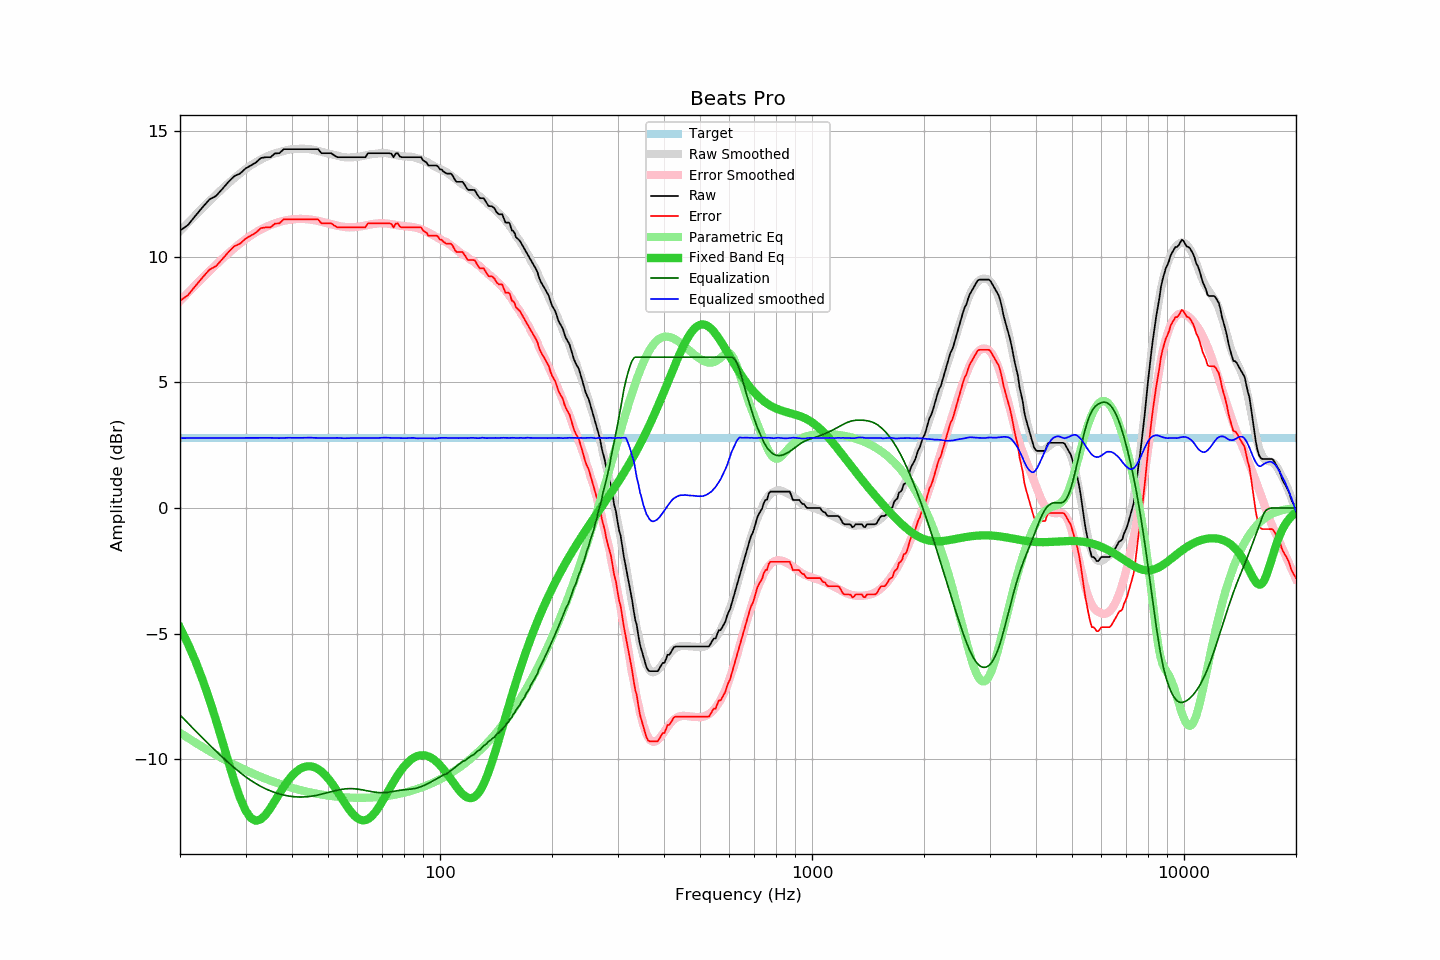

Values plotted in this chart, from the file beside it:
frequency, raw, error, smoothed, error_smoothed, equalization, parametric_eq, equalized_raw, equalized_smoothed, target
20, 11.03, 8.24, 11.01, 8.23, -8.23, -4.76, 2.80, 2.78, 2.79
21, 11.25, 8.46, 11.34, 8.56, -8.56, -5.40, 2.69, 2.78, 2.79
22, 11.62, 8.83, 11.64, 8.86, -8.86, -6.09, 2.76, 2.78, 2.79
23, 11.96, 9.17, 11.93, 9.15, -9.15, -6.84, 2.81, 2.78, 2.79
24, 12.27, 9.48, 12.20, 9.42, -9.42, -7.62, 2.85, 2.78, 2.79
25, 12.41, 9.62, 12.46, 9.68, -9.68, -8.45, 2.73, 2.78, 2.79
26, 12.69, 9.90, 12.70, 9.91, -9.91, -9.29, 2.78, 2.78, 2.79
27, 12.97, 10.18, 12.92, 10.13, -10.13, -10.11, 2.84, 2.78, 2.79
28, 13.20, 10.41, 13.12, 10.33, -10.33, -10.87, 2.87, 2.79, 2.79
29, 13.30, 10.51, 13.31, 10.52, -10.52, -11.53, 2.78, 2.79, 2.79
30, 13.50, 10.71, 13.48, 10.69, -10.69, -12.03, 2.81, 2.79, 2.79
31, 13.62, 10.83, 13.63, 10.84, -10.84, -12.33, 2.78, 2.79, 2.79
32, 13.74, 10.95, 13.75, 10.96, -10.96, -12.44, 2.78, 2.79, 2.79
33, 13.92, 11.13, 13.86, 11.08, -11.08, -12.38, 2.84, 2.78, 2.79
34, 13.95, 11.16, 13.96, 11.17, -11.17, -12.20, 2.78, 2.79, 2.79
35, 13.95, 11.16, 14.04, 11.25, -11.25, -11.94, 2.70, 2.79, 2.79
36, 14.10, 11.31, 14.10, 11.32, -11.32, -11.65, 2.78, 2.78, 2.79
37, 14.11, 11.32, 14.15, 11.38, -11.38, -11.36, 2.73, 2.78, 2.79
38, 14.27, 11.48, 14.20, 11.42, -11.42, -11.09, 2.85, 2.78, 2.79
39, 14.27, 11.48, 14.24, 11.45, -11.45, -10.85, 2.82, 2.79, 2.79
40, 14.27, 11.48, 14.26, 11.48, -11.48, -10.65, 2.79, 2.79, 2.79
41, 14.27, 11.48, 14.28, 11.49, -11.49, -10.49, 2.78, 2.79, 2.79
42, 14.27, 11.48, 14.28, 11.50, -11.50, -10.38, 2.77, 2.79, 2.79
43, 14.27, 11.48, 14.28, 11.49, -11.49, -10.31, 2.78, 2.79, 2.79
44, 14.27, 11.48, 14.28, 11.48, -11.48, -10.27, 2.79, 2.80, 2.79
45, 14.27, 11.48, 14.26, 11.47, -11.47, -10.28, 2.80, 2.80, 2.79
46, 14.27, 11.48, 14.23, 11.44, -11.44, -10.31, 2.83, 2.79, 2.79
47, 14.27, 11.48, 14.20, 11.42, -11.42, -10.38, 2.85, 2.79, 2.79
48, 14.11, 11.32, 14.16, 11.38, -11.38, -10.48, 2.73, 2.78, 2.79
49, 14.11, 11.32, 14.13, 11.35, -11.35, -10.61, 2.76, 2.78, 2.79
50, 14.11, 11.32, 14.10, 11.32, -11.32, -10.75, 2.79, 2.78, 2.79
51, 14.11, 11.32, 14.07, 11.28, -11.28, -10.92, 2.83, 2.78, 2.79
52, 14.02, 11.23, 14.04, 11.25, -11.25, -11.09, 2.77, 2.79, 2.79
53, 13.95, 11.16, 14.01, 11.22, -11.22, -11.28, 2.73, 2.79, 2.79
54, 13.95, 11.16, 13.98, 11.20, -11.20, -11.47, 2.75, 2.78, 2.79
55, 13.95, 11.16, 13.95, 11.18, -11.18, -11.65, 2.77, 2.77, 2.79
56, 13.95, 11.16, 13.94, 11.17, -11.17, -11.83, 2.78, 2.77, 2.79
57, 13.95, 11.16, 13.94, 11.16, -11.16, -11.99, 2.79, 2.78, 2.79
58, 13.95, 11.16, 13.95, 11.16, -11.16, -12.14, 2.79, 2.78, 2.79
59, 13.95, 11.16, 13.95, 11.17, -11.17, -12.25, 2.78, 2.78, 2.79
60, 13.95, 11.16, 13.96, 11.18, -11.18, -12.34, 2.77, 2.78, 2.79
61, 13.95, 11.16, 13.98, 11.20, -11.20, -12.40, 2.75, 2.78, 2.79
62, 13.95, 11.16, 14.00, 11.22, -11.22, -12.43, 2.73, 2.79, 2.79
63, 13.95, 11.16, 14.02, 11.24, -11.24, -12.42, 2.71, 2.79, 2.79
64, 14.11, 11.32, 14.04, 11.26, -11.26, -12.38, 2.85, 2.78, 2.79
65, 14.11, 11.32, 14.06, 11.28, -11.28, -12.31, 2.83, 2.79, 2.79
66, 14.11, 11.32, 14.08, 11.29, -11.29, -12.21, 2.82, 2.78, 2.79
67, 14.11, 11.32, 14.09, 11.31, -11.31, -12.09, 2.80, 2.78, 2.79
68, 14.11, 11.32, 14.10, 11.32, -11.32, -11.96, 2.79, 2.78, 2.79
69, 14.11, 11.32, 14.11, 11.32, -11.32, -11.82, 2.79, 2.79, 2.79
70, 14.11, 11.32, 14.12, 11.32, -11.32, -11.66, 2.79, 2.79, 2.79
71, 14.11, 11.32, 14.12, 11.32, -11.32, -11.51, 2.79, 2.80, 2.79
72, 14.11, 11.32, 14.11, 11.31, -11.31, -11.35, 2.80, 2.79, 2.79
73, 14.11, 11.32, 14.09, 11.30, -11.30, -11.19, 2.81, 2.79, 2.79
74, 14.09, 11.30, 14.07, 11.29, -11.29, -11.04, 2.80, 2.78, 2.79
75, 13.95, 11.16, 14.05, 11.27, -11.27, -10.89, 2.68, 2.78, 2.79
76, 14.10, 11.31, 14.04, 11.26, -11.26, -10.75, 2.84, 2.78, 2.79
77, 14.11, 11.32, 14.02, 11.24, -11.24, -10.62, 2.87, 2.78, 2.79
78, 13.98, 11.19, 14.01, 11.23, -11.23, -10.50, 2.75, 2.78, 2.79
79, 13.95, 11.16, 13.99, 11.22, -11.22, -10.39, 2.73, 2.77, 2.79
... 553 more rows
